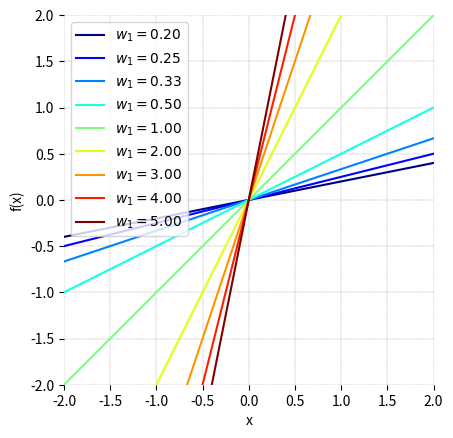

This chart was generated by the following Python code:

###############
# Authored by Weisheng Jiang
# Book 3  |  From Basic Arithmetic to Machine Learning
# Published and copyrighted by Tsinghua University Press
# Beijing, China, 2022
###############

# Bk3_Ch11_01

import numpy as np
import matplotlib.pyplot as plt

w_array = np.array([1/5,1/4,1/3,1/2,1,2,3,4,5])
x_array = np.linspace(-2,2,100)

ww, xx = np.meshgrid(w_array,x_array)

b = 0 # y intercept
ff = ww*xx + b

fig, ax = plt.subplots()

colors = plt.cm.jet(np.linspace(0,1,len(w_array)))

for i in np.linspace(1,len(w_array),len(w_array)):
    plt.plot(x_array,ff[:,int(i)-1],
             color = colors[int(i)-1],
             label = '$w_1 = {lll:.2f}$'.format(lll = w_array[int(i)-1]))

plt.xlabel('x')
plt.ylabel('f(x)')
plt.legend()
plt.xticks(np.arange(-2, 2.5, step=0.5))
plt.yticks(np.arange(-2, 2.5,  step=0.5))
plt.axis('scaled')
ax.set_xlim(-2,2)
ax.set_ylim(-2,2)
ax.spines['top'].set_visible(False)
ax.spines['right'].set_visible(False)
ax.spines['bottom'].set_visible(False)
ax.spines['left'].set_visible(False)
ax.grid(linestyle='--', linewidth=0.25, color=[0.5,0.5,0.5])
